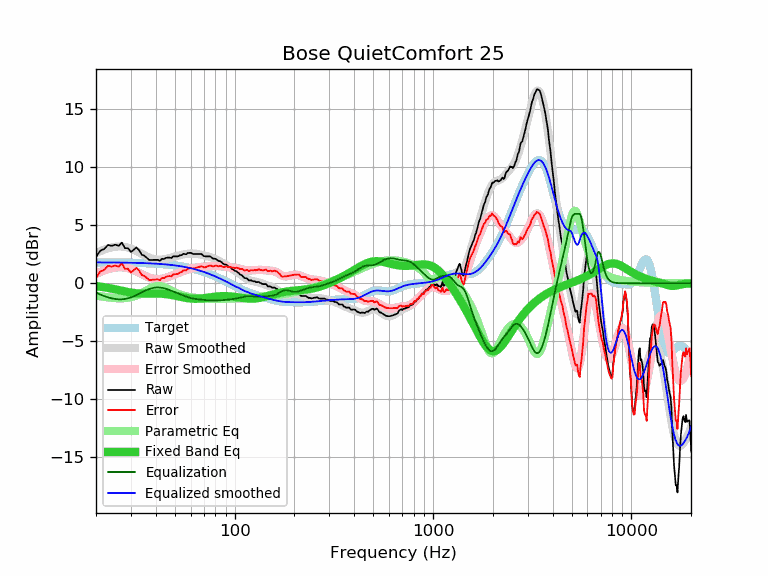

Values plotted in this chart, from the file beside it:
frequency, raw, error, smoothed, error_smoothed, equalization, parametric_eq, equalized_raw, equalized_smoothed, target
20, 2.27, 0.47, 2.61, 0.81, -0.81, -0.24, 1.46, 1.80, 1.80
21, 2.81, 1.01, 2.77, 0.97, -0.97, -0.29, 1.84, 1.80, 1.80
22, 2.96, 1.16, 2.91, 1.11, -1.11, -0.34, 1.85, 1.80, 1.80
23, 3.31, 1.51, 3.01, 1.22, -1.22, -0.40, 2.09, 1.80, 1.80
24, 3.23, 1.43, 3.10, 1.30, -1.30, -0.46, 1.93, 1.80, 1.80
25, 3.33, 1.54, 3.15, 1.36, -1.36, -0.52, 1.97, 1.79, 1.79
26, 3.23, 1.44, 3.18, 1.39, -1.39, -0.59, 1.84, 1.79, 1.79
27, 3.51, 1.72, 3.17, 1.38, -1.38, -0.65, 2.13, 1.79, 1.79
28, 3.03, 1.25, 3.14, 1.35, -1.35, -0.71, 1.68, 1.78, 1.78
29, 3.03, 1.25, 3.08, 1.30, -1.30, -0.76, 1.73, 1.78, 1.78
30, 2.70, 0.93, 2.99, 1.22, -1.22, -0.81, 1.48, 1.77, 1.77
31, 2.90, 1.13, 2.89, 1.13, -1.13, -0.84, 1.77, 1.77, 1.77
32, 3.09, 1.33, 2.78, 1.02, -1.02, -0.86, 2.07, 1.76, 1.76
33, 2.85, 1.10, 2.66, 0.91, -0.91, -0.88, 1.94, 1.75, 1.75
34, 2.47, 0.72, 2.54, 0.79, -0.79, -0.88, 1.68, 1.75, 1.75
35, 2.38, 0.64, 2.42, 0.68, -0.68, -0.88, 1.70, 1.74, 1.74
36, 2.21, 0.48, 2.32, 0.59, -0.59, -0.88, 1.62, 1.73, 1.73
37, 2.02, 0.30, 2.23, 0.50, -0.50, -0.88, 1.52, 1.72, 1.72
38, 2.00, 0.29, 2.15, 0.44, -0.44, -0.88, 1.56, 1.71, 1.71
39, 2.02, 0.32, 2.10, 0.39, -0.39, -0.88, 1.63, 1.70, 1.70
40, 2.02, 0.33, 2.06, 0.36, -0.36, -0.88, 1.66, 1.69, 1.69
41, 2.02, 0.34, 2.04, 0.36, -0.36, -0.88, 1.66, 1.68, 1.68
42, 1.94, 0.27, 2.04, 0.37, -0.37, -0.89, 1.57, 1.67, 1.67
43, 2.12, 0.46, 2.05, 0.39, -0.39, -0.90, 1.73, 1.66, 1.66
44, 2.09, 0.45, 2.07, 0.43, -0.43, -0.92, 1.66, 1.64, 1.64
45, 2.19, 0.56, 2.10, 0.47, -0.47, -0.94, 1.72, 1.63, 1.63
46, 2.22, 0.61, 2.14, 0.53, -0.53, -0.96, 1.69, 1.61, 1.61
47, 2.22, 0.62, 2.18, 0.58, -0.58, -0.98, 1.64, 1.60, 1.60
48, 2.18, 0.60, 2.22, 0.64, -0.64, -1.01, 1.54, 1.58, 1.58
49, 2.32, 0.76, 2.27, 0.71, -0.71, -1.03, 1.61, 1.56, 1.56
50, 2.32, 0.78, 2.31, 0.77, -0.77, -1.06, 1.55, 1.54, 1.54
51, 2.32, 0.80, 2.35, 0.83, -0.83, -1.09, 1.49, 1.52, 1.52
52, 2.33, 0.83, 2.39, 0.89, -0.89, -1.12, 1.44, 1.50, 1.50
53, 2.42, 0.94, 2.43, 0.94, -0.94, -1.15, 1.48, 1.48, 1.48
54, 2.42, 0.96, 2.46, 1.00, -1.00, -1.18, 1.42, 1.46, 1.46
55, 2.54, 1.11, 2.49, 1.05, -1.05, -1.21, 1.49, 1.43, 1.43
56, 2.52, 1.11, 2.51, 1.10, -1.10, -1.24, 1.42, 1.41, 1.41
57, 2.50, 1.11, 2.54, 1.15, -1.15, -1.26, 1.35, 1.39, 1.39
58, 2.62, 1.26, 2.55, 1.19, -1.19, -1.28, 1.43, 1.36, 1.36
59, 2.62, 1.29, 2.56, 1.23, -1.23, -1.30, 1.39, 1.33, 1.33
60, 2.63, 1.33, 2.57, 1.27, -1.27, -1.32, 1.36, 1.30, 1.30
61, 2.57, 1.30, 2.57, 1.30, -1.30, -1.33, 1.27, 1.27, 1.27
62, 2.52, 1.27, 2.57, 1.32, -1.32, -1.34, 1.20, 1.24, 1.25
63, 2.52, 1.31, 2.56, 1.34, -1.34, -1.34, 1.18, 1.21, 1.21
64, 2.52, 1.34, 2.54, 1.36, -1.36, -1.34, 1.16, 1.18, 1.18
65, 2.52, 1.37, 2.53, 1.38, -1.38, -1.34, 1.14, 1.15, 1.15
66, 2.52, 1.40, 2.51, 1.39, -1.39, -1.33, 1.13, 1.12, 1.12
67, 2.52, 1.44, 2.49, 1.40, -1.40, -1.32, 1.12, 1.08, 1.08
68, 2.52, 1.47, 2.46, 1.41, -1.41, -1.31, 1.11, 1.05, 1.05
69, 2.44, 1.43, 2.44, 1.42, -1.42, -1.30, 1.02, 1.01, 1.01
70, 2.35, 1.37, 2.41, 1.43, -1.43, -1.29, 0.92, 0.98, 0.98
71, 2.32, 1.38, 2.38, 1.44, -1.44, -1.27, 0.88, 0.94, 0.94
72, 2.32, 1.42, 2.36, 1.45, -1.45, -1.26, 0.87, 0.90, 0.90
73, 2.32, 1.45, 2.33, 1.46, -1.46, -1.24, 0.86, 0.87, 0.87
74, 2.32, 1.49, 2.30, 1.47, -1.47, -1.23, 0.85, 0.83, 0.83
75, 2.32, 1.53, 2.27, 1.48, -1.48, -1.21, 0.84, 0.79, 0.79
76, 2.27, 1.52, 2.23, 1.48, -1.48, -1.20, 0.79, 0.75, 0.75
77, 2.19, 1.48, 2.20, 1.49, -1.49, -1.19, 0.70, 0.71, 0.71
78, 2.12, 1.45, 2.16, 1.49, -1.49, -1.17, 0.63, 0.67, 0.67
79, 2.12, 1.49, 2.12, 1.49, -1.49, -1.16, 0.63, 0.63, 0.63
... 553 more rows
